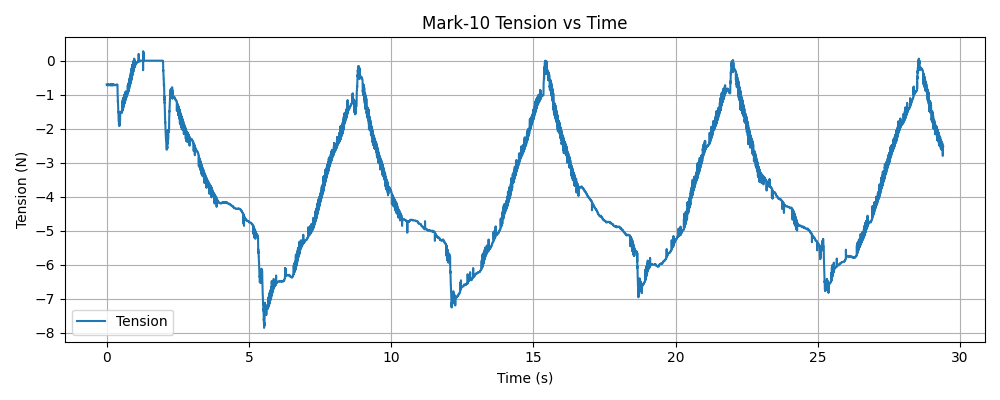

The data file committed next to this chart (first rows):
timestamp, tension (N)
1768344619, -0.7
1768344619, -0.72
1768344619, -0.72
1768344619, -0.72
1768344619, -0.72
1768344619, -0.72
1768344619, -0.72
1768344619, -0.72
1768344619, -0.72
1768344619, -0.72
1768344619, -0.72
1768344619, -0.7
1768344619, -0.72
1768344619, -0.7
1768344619, -0.72
1768344619, -0.7
1768344619, -0.72
1768344619, -0.7
1768344619, -0.72
1768344619, -0.72
1768344619, -0.7
1768344619, -0.7
1768344619, -0.72
1768344619, -0.7
1768344619, -0.7
1768344619, -0.7
1768344619, -0.7
1768344619, -0.7
1768344619, -0.72
1768344619, -0.72
1768344619, -0.72
1768344619, -0.72
1768344619, -0.72
1768344619, -0.72
1768344619, -0.72
1768344619, -0.72
1768344619, -0.72
1768344619, -0.72
1768344619, -0.72
1768344619, -0.72
1768344619, -0.72
1768344619, -0.72
1768344619, -0.72
1768344619, -0.72
1768344619, -0.7
1768344619, -0.72
1768344619, -0.7
1768344619, -0.72
1768344619, -0.7
1768344619, -0.7
1768344619, -0.7
1768344619, -0.7
1768344619, -0.7
1768344619, -0.7
1768344619, -0.72
1768344619, -0.7
1768344619, -0.72
1768344619, -0.7
1768344619, -0.72
1768344619, -0.7
... 9,813 more rows
